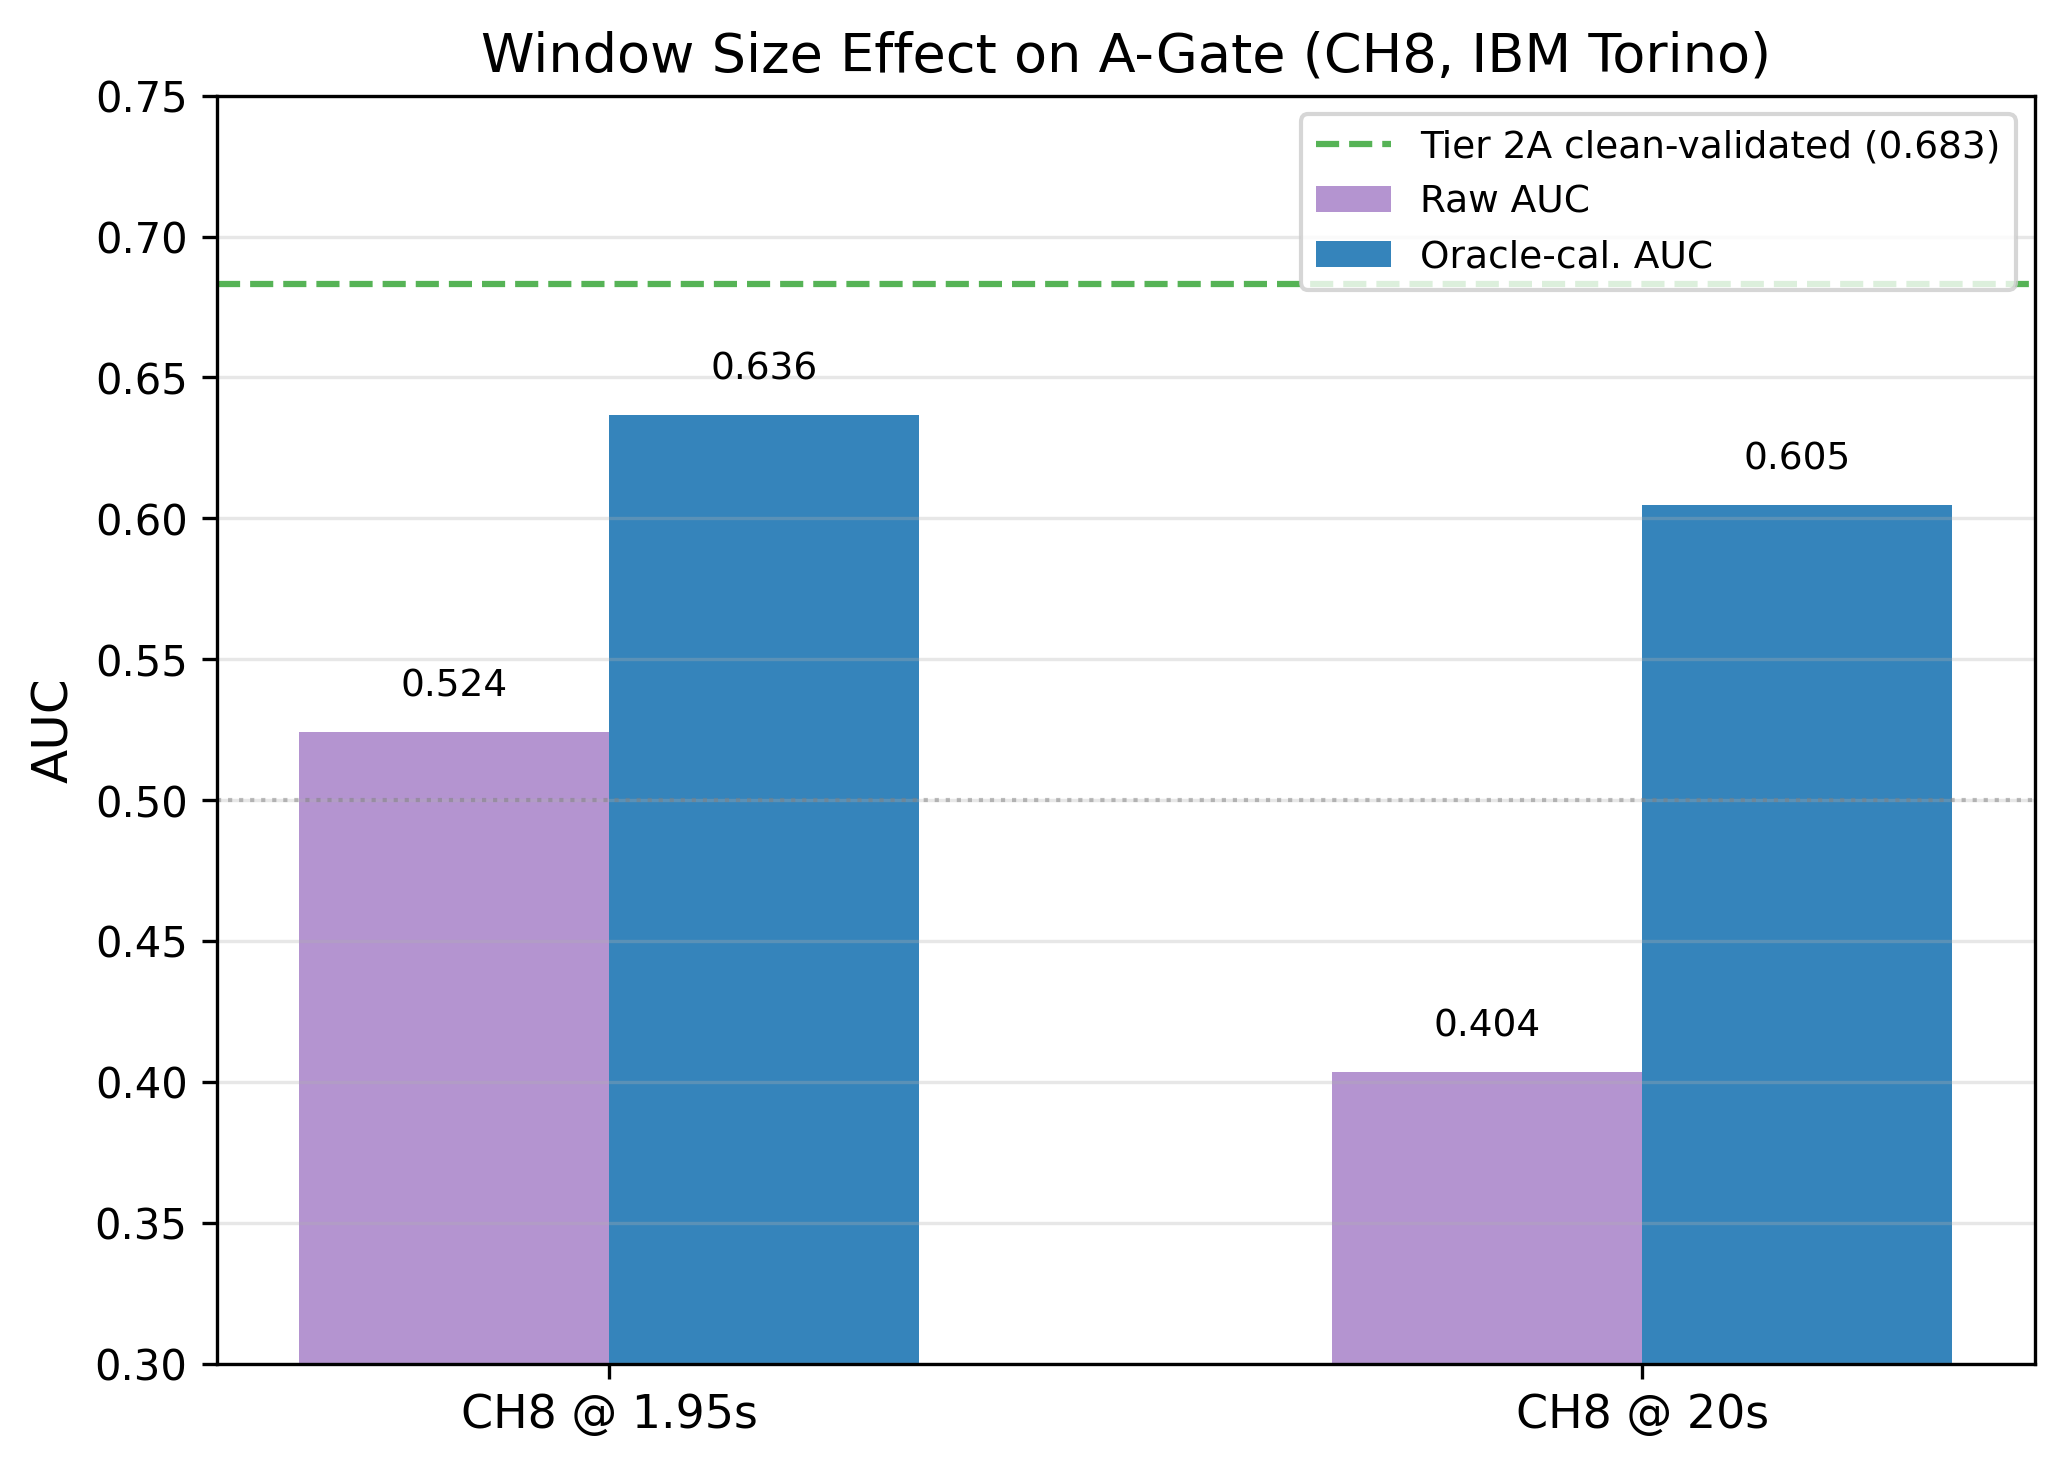

The table this chart was drawn from, first rows:
Config, Raw_AUC, Oracle_Cal_AUC
CH8_1.95s, 0.5241, 0.6365
CH8_20s, 0.4035, 0.6046
